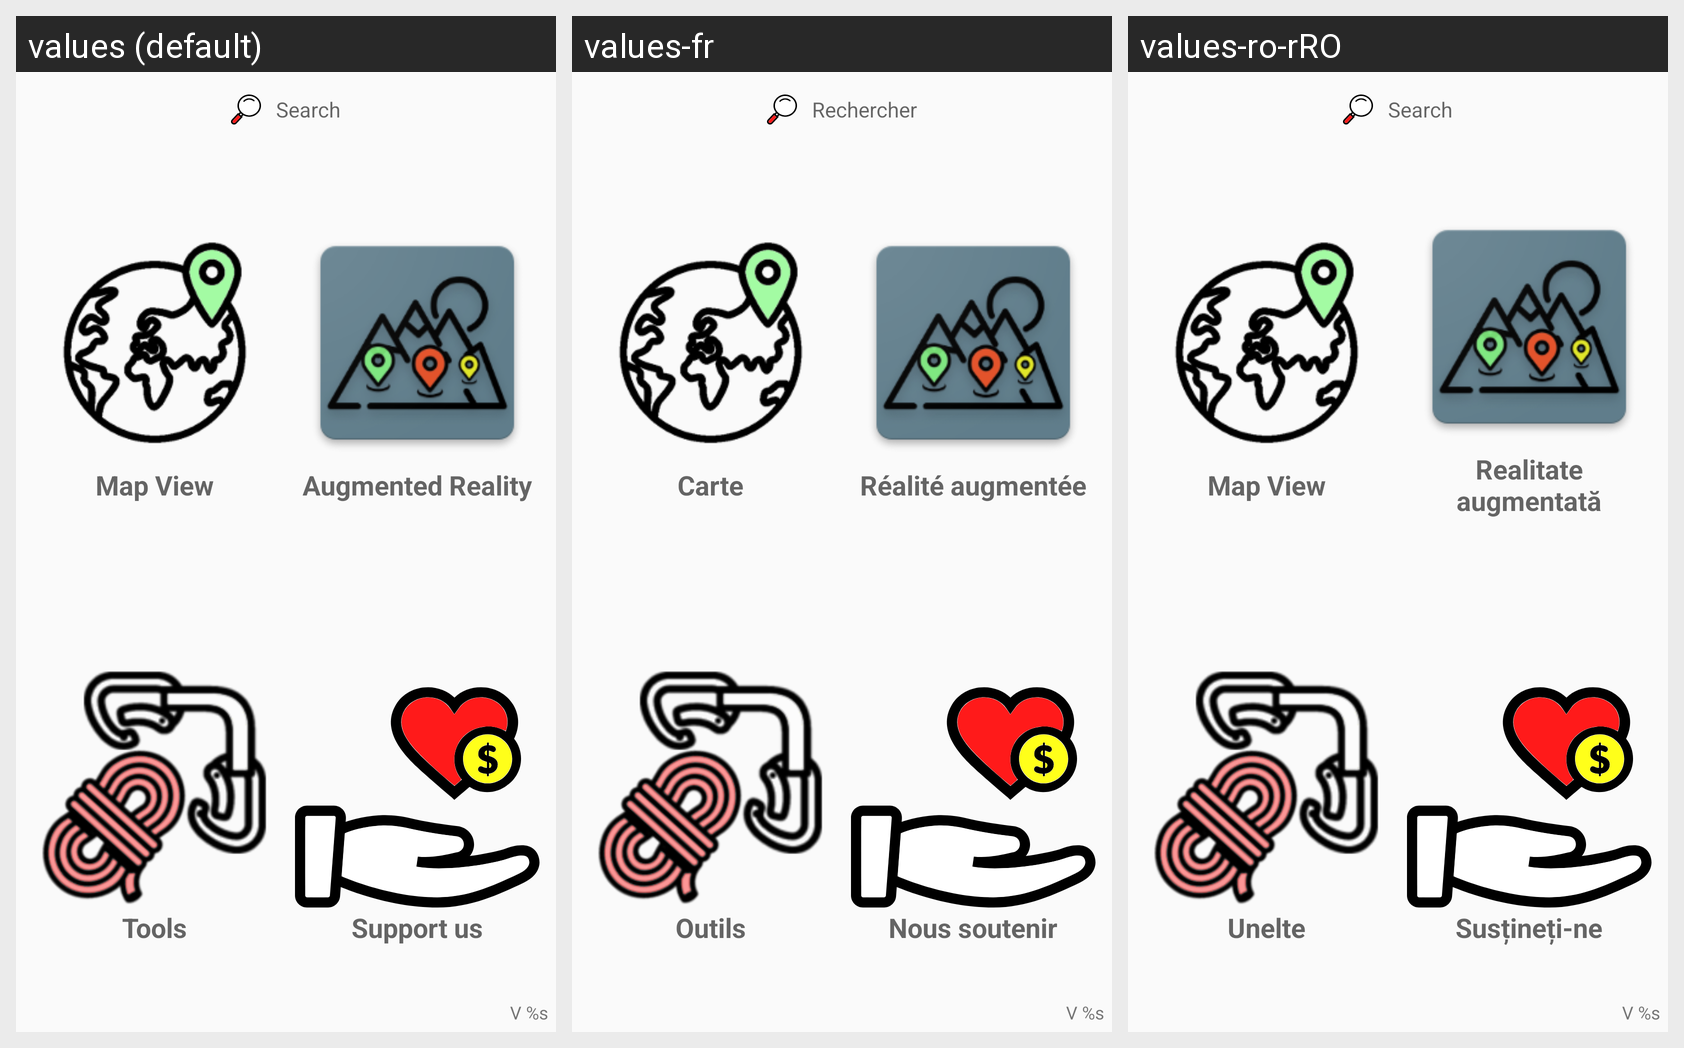

This grid shows one Android layout under several languages. Give, for every string resource on the screen, its name, the default text and each shown locale's text.
Android screen res/layout/activity_main.xml rendered under 3 locales, left to right: values (default), values-fr, values-ro-rRO. Device: Nexus 5 (rendered at 1080×1920; each locale shown at half size, 540×960, under a caption strip naming it); theme ActivityTheme.
Strings drawn on this screen, with the default value and each locale's value (text and hints the layout hard-codes, and strings that could not be matched under every locale, appear in the picture but are not listed):

search
  values: Search
  values-fr: Rechercher
  values-ro-rRO: Search  [not translated; the default value is used]

map_view
  values: Map View
  values-fr: Carte
  values-ro-rRO: Map View  [not translated; the default value is used]

nearby_routes
  values: Augmented Reality
  values-fr: Réalité augmentée
  values-ro-rRO: Realitate augmentată

tools
  values: Tools
  values-fr: Outils
  values-ro-rRO: Unelte

support_me
  values: Support us
  values-fr: Nous soutenir
  values-ro-rRO: Susțineți-ne

version
  values: V %s
  values-fr: V %s
  values-ro-rRO: V %s  [not translated; the default value is used]
